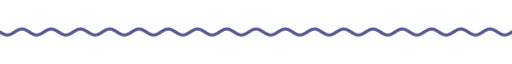
t = 0.00 s
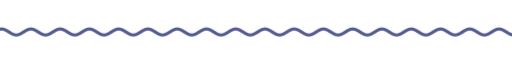
t = 1.67 s
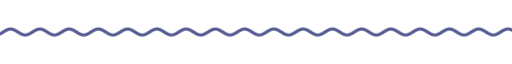
t = 3.33 s
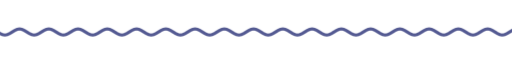
t = 5.00 s
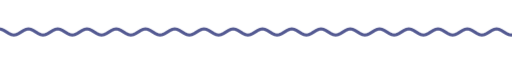
t = 6.67 s
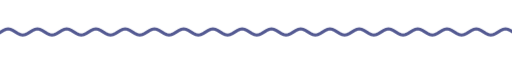
t = 8.33 s

The animated SVG that drew these frames (rendered in a browser with its animation timeline set to each time). Animation: 9 CSS @keyframes rules; frames cover the first 8.33 s, repeats indefinitely.

<svg xmlns="http://www.w3.org/2000/svg" xmlns:xlink="http://www.w3.org/1999/xlink" width="840" height="28" viewBox="0 0 840 28" role="img" aria-label="divider"><title>divider</title><style>text{font-family:G,R,'Google Sans','Segoe UI',Roboto,sans-serif;font-variation-settings:'ROND' 100}
.up{animation:up .8s cubic-bezier(.05,.7,.1,1) both}
.pop{transform-box:fill-box;transform-origin:center;animation:pop .6s cubic-bezier(.34,1.56,.64,1) both}
.fade{animation:fade .9s ease both}
.spin{transform-box:fill-box;transform-origin:center;animation:spin 40s linear infinite}
.spin-r{transform-box:fill-box;transform-origin:center;animation:spin 28s linear infinite reverse}
.bob{transform-box:fill-box;transform-origin:center;animation:bob 7s ease-in-out infinite}
.grow{transform-box:fill-box;transform-origin:left center;animation:grow 1.1s cubic-bezier(.2,0,0,1) both}
.wght{animation:wght 1.6s cubic-bezier(.2,0,0,1) .2s both}
.wave{animation:wave 2.4s linear infinite}
.blink{animation:blink 1s step-end infinite}
@keyframes blink{50%{opacity:0}}
@keyframes up{from{opacity:0;transform:translateY(14px)}to{opacity:1;transform:none}}
@keyframes pop{from{opacity:0;transform:scale(.6)}to{opacity:1;transform:scale(1)}}
@keyframes fade{from{opacity:0}to{opacity:1}}
@keyframes spin{to{transform:rotate(360deg)}}
@keyframes bob{0%,100%{transform:translateY(0) rotate(0)}50%{transform:translateY(-10px) rotate(12deg)}}
@keyframes grow{from{transform:scaleX(0)}to{transform:scaleX(1)}}
@keyframes wght{from{font-variation-settings:'ROND' 100,'wght' 400}to{font-variation-settings:'ROND' 100,'wght' 760}}
@keyframes wave{from{transform:translateX(0)}to{transform:translateX(-48px)}}
@media (prefers-reduced-motion:reduce){*{animation:none!important}}</style><clipPath id="w"><rect x="0" y="0" width="840" height="28"/></clipPath><g clip-path="url(#w)"><path class="wave" d="M0 14.0 L4 16.5 L8 18.3 L12 19.0 L16 18.3 L20 16.5 L24 14.0 L28 11.5 L32 9.7 L36 9.0 L40 9.7 L44 11.5 L48 14.0 L52 16.5 L56 18.3 L60 19.0 L64 18.3 L68 16.5 L72 14.0 L76 11.5 L80 9.7 L84 9.0 L88 9.7 L92 11.5 L96 14.0 L100 16.5 L104 18.3 L108 19.0 L112 18.3 L116 16.5 L120 14.0 L124 11.5 L128 9.7 L132 9.0 L136 9.7 L140 11.5 L144 14.0 L148 16.5 L152 18.3 L156 19.0 L160 18.3 L164 16.5 L168 14.0 L172 11.5 L176 9.7 L180 9.0 L184 9.7 L188 11.5 L192 14.0 L196 16.5 L200 18.3 L204 19.0 L208 18.3 L212 16.5 L216 14.0 L220 11.5 L224 9.7 L228 9.0 L232 9.7 L236 11.5 L240 14.0 L244 16.5 L248 18.3 L252 19.0 L256 18.3 L260 16.5 L264 14.0 L268 11.5 L272 9.7 L276 9.0 L280 9.7 L284 11.5 L288 14.0 L292 16.5 L296 18.3 L300 19.0 L304 18.3 L308 16.5 L312 14.0 L316 11.5 L320 9.7 L324 9.0 L328 9.7 L332 11.5 L336 14.0 L340 16.5 L344 18.3 L348 19.0 L352 18.3 L356 16.5 L360 14.0 L364 11.5 L368 9.7 L372 9.0 L376 9.7 L380 11.5 L384 14.0 L388 16.5 L392 18.3 L396 19.0 L400 18.3 L404 16.5 L408 14.0 L412 11.5 L416 9.7 L420 9.0 L424 9.7 L428 11.5 L432 14.0 L436 16.5 L440 18.3 L444 19.0 L448 18.3 L452 16.5 L456 14.0 L460 11.5 L464 9.7 L468 9.0 L472 9.7 L476 11.5 L480 14.0 L484 16.5 L488 18.3 L492 19.0 L496 18.3 L500 16.5 L504 14.0 L508 11.5 L512 9.7 L516 9.0 L520 9.7 L524 11.5 L528 14.0 L532 16.5 L536 18.3 L540 19.0 L544 18.3 L548 16.5 L552 14.0 L556 11.5 L560 9.7 L564 9.0 L568 9.7 L572 11.5 L576 14.0 L580 16.5 L584 18.3 L588 19.0 L592 18.3 L596 16.5 L600 14.0 L604 11.5 L608 9.7 L612 9.0 L616 9.7 L620 11.5 L624 14.0 L628 16.5 L632 18.3 L636 19.0 L640 18.3 L644 16.5 L648 14.0 L652 11.5 L656 9.7 L660 9.0 L664 9.7 L668 11.5 L672 14.0 L676 16.5 L680 18.3 L684 19.0 L688 18.3 L692 16.5 L696 14.0 L700 11.5 L704 9.7 L708 9.0 L712 9.7 L716 11.5 L720 14.0 L724 16.5 L728 18.3 L732 19.0 L736 18.3 L740 16.5 L744 14.0 L748 11.5 L752 9.7 L756 9.0 L760 9.7 L764 11.5 L768 14.0 L772 16.5 L776 18.3 L780 19.0 L784 18.3 L788 16.5 L792 14.0 L796 11.5 L800 9.7 L804 9.0 L808 9.7 L812 11.5 L816 14.0 L820 16.5 L824 18.3 L828 19.0 L832 18.3 L836 16.5 L840 14.0 L844 11.5 L848 9.7 L852 9.0 L856 9.7 L860 11.5 L864 14.0 L868 16.5 L872 18.3 L876 19.0 L880 18.3 L884 16.5 L888 14.0 L892 11.5 L896 9.7 L900 9.0 L904 9.7 L908 11.5 L912 14.0 L916 16.5 L920 18.3 L924 19.0 L928 18.3 L932 16.5 L936 14.0" fill="none" stroke="#545a92" stroke-width="5" stroke-linecap="round"/></g></svg>
